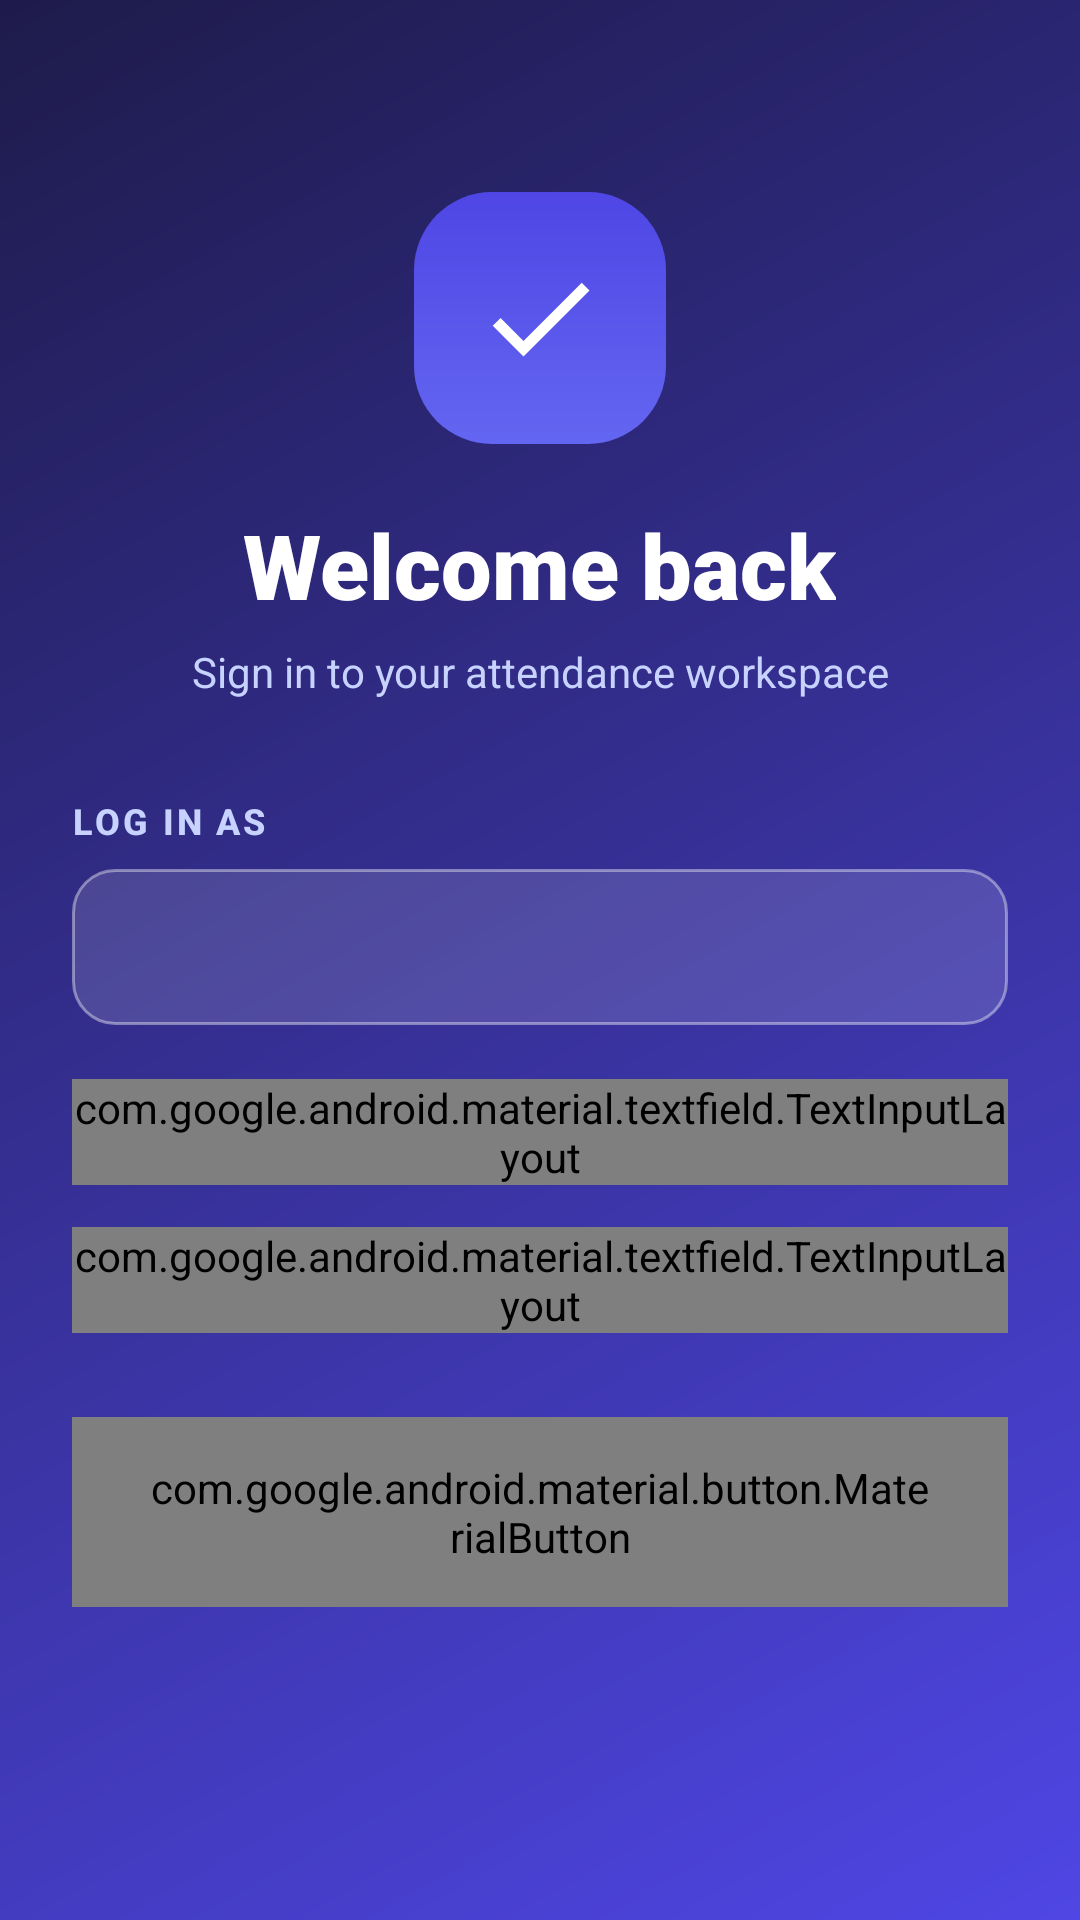

Reconstruct the res/layout file that produces this screen, plus the resources it refers to.
<!-- AndroidManifest.xml: application theme AppTheme -->
<!-- res/layout/login.xml -->
<?xml version="1.0" encoding="utf-8"?>
<ScrollView xmlns:android="http://schemas.android.com/apk/res/android"
    xmlns:app="http://schemas.android.com/apk/res-auto"
    xmlns:tools="http://schemas.android.com/tools"
    android:layout_width="match_parent"
    android:layout_height="match_parent"
    android:background="@drawable/clg"
    android:fillViewport="true"
    tools:context=".LoginActivity">

    <LinearLayout
        android:layout_width="match_parent"
        android:layout_height="wrap_content"
        android:orientation="vertical"
        android:gravity="center_horizontal"
        android:padding="24dp">

        <ImageView
            android:layout_width="84dp"
            android:layout_height="84dp"
            android:layout_marginTop="40dp"
            android:background="@drawable/bg_logo_badge"
            android:contentDescription="@string/app_name"
            android:padding="20dp"
            android:src="@drawable/ic_app_check" />

        <TextView
            android:id="@+id/textView1"
            android:layout_width="wrap_content"
            android:layout_height="wrap_content"
            android:layout_marginTop="20dp"
            android:text="@string/welcome_back"
            android:textColor="@color/onPrimary"
            android:textSize="30sp"
            android:fontFamily="sans-serif-black"
            android:textStyle="bold" />

        <TextView
            android:id="@+id/textView2"
            android:layout_width="wrap_content"
            android:layout_height="wrap_content"
            android:layout_marginTop="6dp"
            android:gravity="center"
            android:text="@string/login_subtitle"
            android:textColor="#C7D2FE"
            android:textSize="14sp" />

        <TextView
            android:layout_width="match_parent"
            android:layout_height="wrap_content"
            android:layout_marginTop="32dp"
            android:text="@string/log_in_as"
            android:textColor="#C7D2FE"
            android:textSize="12sp"
            android:fontFamily="sans-serif-medium"
            android:textStyle="bold"
            android:letterSpacing="0.08" />

        <Spinner
            android:id="@+id/spinnerloginas"
            android:layout_width="match_parent"
            android:layout_height="52dp"
            android:layout_marginTop="8dp"
            android:background="@drawable/bg_input_translucent"
            android:paddingStart="16dp"
            android:paddingEnd="12dp" />

        <com.google.android.material.textfield.TextInputLayout
            android:id="@+id/layoutUsername"
            style="@style/Widget.Attendio.TextInput.OnDark"
            android:layout_width="match_parent"
            android:layout_height="wrap_content"
            android:layout_marginTop="18dp"
            android:hint="@string/username">

            <com.google.android.material.textfield.TextInputEditText
                android:id="@+id/editTextusername"
                android:layout_width="match_parent"
                android:layout_height="wrap_content"
                android:inputType="textPersonName"
                android:maxLines="1">

                <requestFocus />
            </com.google.android.material.textfield.TextInputEditText>
        </com.google.android.material.textfield.TextInputLayout>

        <com.google.android.material.textfield.TextInputLayout
            android:id="@+id/layoutPassword"
            style="@style/Widget.Attendio.TextInput.OnDark"
            android:layout_width="match_parent"
            android:layout_height="wrap_content"
            android:layout_marginTop="14dp"
            android:hint="@string/password"
            app:endIconMode="password_toggle"
            app:endIconTint="#C7D2FE">

            <com.google.android.material.textfield.TextInputEditText
                android:id="@+id/editTextpassword"
                android:layout_width="match_parent"
                android:layout_height="wrap_content"
                android:inputType="textPassword"
                android:maxLines="1" />
        </com.google.android.material.textfield.TextInputLayout>

        <com.google.android.material.button.MaterialButton
            android:id="@+id/buttonlogin"
            style="@style/Widget.Attendio.Button"
            android:layout_width="match_parent"
            android:layout_height="wrap_content"
            android:layout_marginTop="28dp"
            android:text="@string/login"
            android:textColor="@color/primary"
            app:backgroundTint="@color/onPrimary"
            app:icon="@drawable/ic_acc_login"
            app:iconTint="@color/primary" />

    </LinearLayout>
</ScrollView>
<!-- resources referenced by this layout -->
<resources>
  <color name="onPrimary">#FFFFFF</color>
  <color name="primary">#4F46E5</color>
  <!-- drawable bg_input_translucent (drawable) -->
  <?xml version="1.0" encoding="utf-8"?>
  <shape xmlns:android="http://schemas.android.com/apk/res/android"
      android:shape="rectangle">
      <solid android:color="#22FFFFFF" />
      <stroke android:width="1dp" android:color="#66FFFFFF" />
      <corners android:radius="14dp" />
  </shape>
  <!-- drawable bg_logo_badge (drawable) -->
  <?xml version="1.0" encoding="utf-8"?>
  <shape xmlns:android="http://schemas.android.com/apk/res/android"
      android:shape="rectangle">
      <gradient
          android:angle="90"
          android:startColor="#6366F1"
          android:endColor="#4F46E5" />
      <corners android:radius="26dp" />
  </shape>
  <!-- drawable clg (drawable) -->
  <?xml version="1.0" encoding="utf-8"?>
  <shape xmlns:android="http://schemas.android.com/apk/res/android"
      android:shape="rectangle">
      <gradient
          android:startColor="@color/screenGradientStart"
          android:endColor="@color/screenGradientEnd"
          android:angle="135" />
      <corners android:radius="0dp" />
  </shape>
  <!-- drawable ic_app_check (drawable) -->
  <?xml version="1.0" encoding="utf-8"?>
  <vector xmlns:android="http://schemas.android.com/apk/res/android"
      android:width="24dp"
      android:height="24dp"
      android:viewportWidth="24"
      android:viewportHeight="24"
      android:tint="#FFFFFF">
      <path
          android:fillColor="#FFFFFF"
          android:pathData="M9,16.17L4.83,12l-1.42,1.41L9,19 21,7l-1.41,-1.41z" />
  </vector>
  <string name="app_name">Attendio</string>
  <string name="log_in_as">LOG IN AS</string>
  <string name="login">LOGIN</string>
  <string name="login_subtitle">Sign in to your attendance workspace</string>
  <string name="password">Password</string>
  <string name="username">Username</string>
  <string name="welcome_back">Welcome back</string>
  <color name="screenGradientStart">#4F46E5</color>
  <color name="screenGradientEnd">#1E1B4B</color>
  <style name="AppBaseTheme" parent="Theme.Material3.DayNight" />
  <color name="primaryContainer">#E0E7FF</color>
  <color name="onPrimaryContainer">#1E1B4B</color>
  <color name="secondary">#06B6D4</color>
  <color name="onSecondary">#0B1220</color>
  <color name="secondaryContainer">#CFFAFE</color>
  <color name="onSecondaryContainer">#164E63</color>
  <color name="tertiary">#7C3AED</color>
  <color name="onTertiary">#FFFFFF</color>
  <color name="tertiaryContainer">#EDE9FE</color>
  <color name="onTertiaryContainer">#312E81</color>
  <color name="surface">#FFFFFF</color>
  <color name="onSurface">#0F172A</color>
  <color name="surfaceVariant">#F1F3F9</color>
  <color name="onSurfaceVariant">#44506A</color>
  <color name="outline">#C7CDD9</color>
  <color name="outlineVariant">#E4E7EF</color>
  <color name="danger">#DC2626</color>
  <color name="dangerContainer">#FEE2E2</color>
  <color name="background">#F3F4F6</color>
  <color name="textSecondary">#64748B</color>
  <color name="statusBar">#4338CA</color>
  <style name="Widget.Attendio.Card" parent="Widget.Material3.CardView.Elevated">
          <item name="cardCornerRadius">20dp</item>
          <item name="cardElevation">1dp</item>
          <item name="strokeWidth">1dp</item>
          <item name="strokeColor">@color/outlineVariant</item>
          <item name="cardBackgroundColor">@color/surface</item>
          <item name="contentPadding">20dp</item>
      </style>
  <style name="Widget.Attendio.Toolbar" parent="Widget.Material3.Toolbar">
          <item name="android:background">@color/primary</item>
          <item name="titleTextColor">@color/onPrimary</item>
          <item name="subtitleTextColor">#C7D2FE</item>
          <item name="navigationIconTint">@color/onPrimary</item>
      </style>
</resources>
